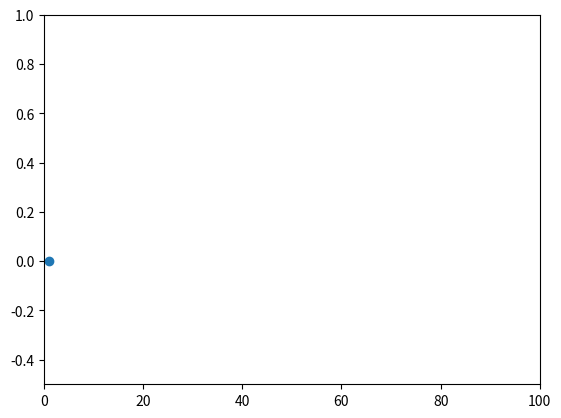

This chart was generated by the following Python code:
#!/usr/bin/python

"""Random walks in 2D space"""

###
# Walkers walk either north, south, east or west by increments of 1.
# More advanced version would be of walkers walking in any direction by any length of step.
###

import random
import math
import numpy as np
import matplotlib.pyplot as plt
from matplotlib.animation import FuncAnimation

class Walker(object):
    """
    A class used to represent a walker
        Attributes:
        name : str
            the name of the walker
        location : (x, y)
            current location of the walker, initialized with  with None
    """ 
    
    def __init__(self, name = None):
        self.name = name
        self.source = None
        self.location = None

    def __str__(self):
        desc = []
        if self.name != None:
            desc.append(self.name)
        else:
            desc.append("Nameless")
        if self.location != None:
            x, y = self.location
            desc.append("at (" + str(x) + ", " + str(y) + ")")
        else:
            desc.append("with no location")
        return " ".join(desc)

    def getName(self):
        return self.name

    def getLocation(self):
        return self.location

    def takeStep(self):
        """Take a random step of length 1 north, south, east or west
            Returns walker's location after taking a step
        """
        step_choice = [(0, 1), (0, -1), (1, 0), (-1, 0)]
        step = random.choice(step_choice)   # randomply select direction
        x, y = self.location
        dx, dy = step
        x = x + dx
        y = y + dy
        self.setLocation(x, y)              # update current location
        return self.getLocation()

    def setLocation(self, x, y):
        self.location = (x, y)

class Field(object):
    """
    A class used to represent 2D field with walkers for random walks.
        Attributes:
        walkers : dict
            walkers in the field
            keys: walkers (type Walker), values: paths (type list of coordinates (x, y))
    """
    
    def __init__(self):
        self.walkers = {}

    def __str__(self):
        field_state = []
        for w in self.walkers:
            temp = []
            temp.append(str(w))
            temp.append("traveled the distance of length")
            temp.append(str(self.getDistance(w.getName())))
            field_state.append(" ".join(temp))
        return "\n".join(field_state)

    def getWalker(self, name):
        for w in self.walkers:
            if w.getName() == name:
                return w
        return None

    def getAllWalkersNames(self):
        walkers = self.walkers.keys()
        names = []
        for w in walkers:
            names.append(w.getName())
        return names

    def addWalker(self, name, source):
        """Adds walker (type Walker) to the field with location source
            name : str
            source : tuple of coordinates (x, y)
                source location in the field
        """
        w = Walker(name)
        s_x, s_y = source
        w.setLocation(s_x, s_y)
        self.walkers[w] = [source]        # initialize path to include starting point

    def generateWalkersName(self):
        """Generates a name for a walker of length no more than 10"""
        name_First = "ABCDEFGHIJKLMNOPQRSTUWXYZ"
        name = "abcdefghijklmnopqrstuwxyz"
        while(True):
            name_length = math.floor(1 + random.random() * 10)
            name = [random.choice(name) for letter_no in range(name_length)]
            name.append(random.choice(name_First))
            name.reverse()
            name = "".join(name)
            if self.getWalker(name) is None:
                return name

    def generateWalkers(self, number, source):
        """Generates number of walkers in the field starting at source"""
        for w in range(number):
            self.addWalker(self.generateWalkersName(), source)

    def moveWalker(self, name):
        """Moves the walker one step in random direction"""
        w = self.getWalker(name)
        self.walkers[w].append(w.takeStep())    # update walked path

    def getDistance(self, name):
        """Return distance walked from the source"""
        w = self.getWalker(name)
        s_x, s_y = self.walkers[w][0]           # get the source of the walk
        d_x, d_y = self.walkers[w][-1]          # get the destination of the walk
        return np.sqrt((d_x - s_x)**2 + (d_y - s_y)**2)

    def meanDistance(self):
        dist = []
        for w in self.walkers:
            dist.append(self.getDistance(w.getName()))
        return np.mean(dist)

    def resetWalkersPaths(self, source):
        s_x, s_y = source
        for w in self.walkers:
            w.setLocation(s_x, s_y)
            self.walkers[w] = [source]

class UpdateMean:
    #TODO more walkers with every frame
    #how many walkers / frames until mean value for distance starts to converge?
    def __init__(self, ax, field, steps, source):
        self.points = ax.scatter(1, 0)
        self.field = field
        self.steps = steps
        self.source = source
    def __call__(self, i):
        # walkers do random walks
        self.field.resetWalkersPaths(source)
        for s in range(self.steps):
            for w in self.field.getAllWalkersNames():
                self.field.moveWalker(w)
        mean_distance = self.field.meanDistance()
        return self.points.set_offsets((mean_distance, 0))

# create a field with no walkers
f = Field()

# add some walkers to the field
#walkers = ["Dorothy", "Wizard of Oz", "Tin Man", "Scarecrow"]
#source = (0, 0)
#for w in walkers:
#    f.addWalker(w, source)
no_of_walkers = 10
source = (0, 0)
f.generateWalkers(no_of_walkers, source)

#trials = [10**x for x in range(1, 5)]
#mean_distance_traveled = []
#for steps in trials:
#    print("A trial with " + str(steps) + " steps:")
#    for s in range(steps):
#        for w in f.getAllWalkersNames():
#            f.moveWalker(w)
#    print(f)
#    print(f.meanDistance())
#    f.resetWalkersPaths()

# mean convergence animation
fig, ax = plt.subplots()                                    # create a plot
ax.set_xlim([0, 100])
ax.set_ylim([-0.5, 1])
um = UpdateMean(ax, f, 100, source)
anim = FuncAnimation(fig, um, repeat = False, frames = 100)  # repeat animation for 10 frames
plt.show()                                                  # show current plot

#TODO how often walkers meet?
#TODO walkers changing color when they meet
#TODO generating many more walkers
#TODO plotting walk (animation)
#TODO plotting distances and mean (animation)
#TODO how many walkers it takes for the mean distance to converge?
